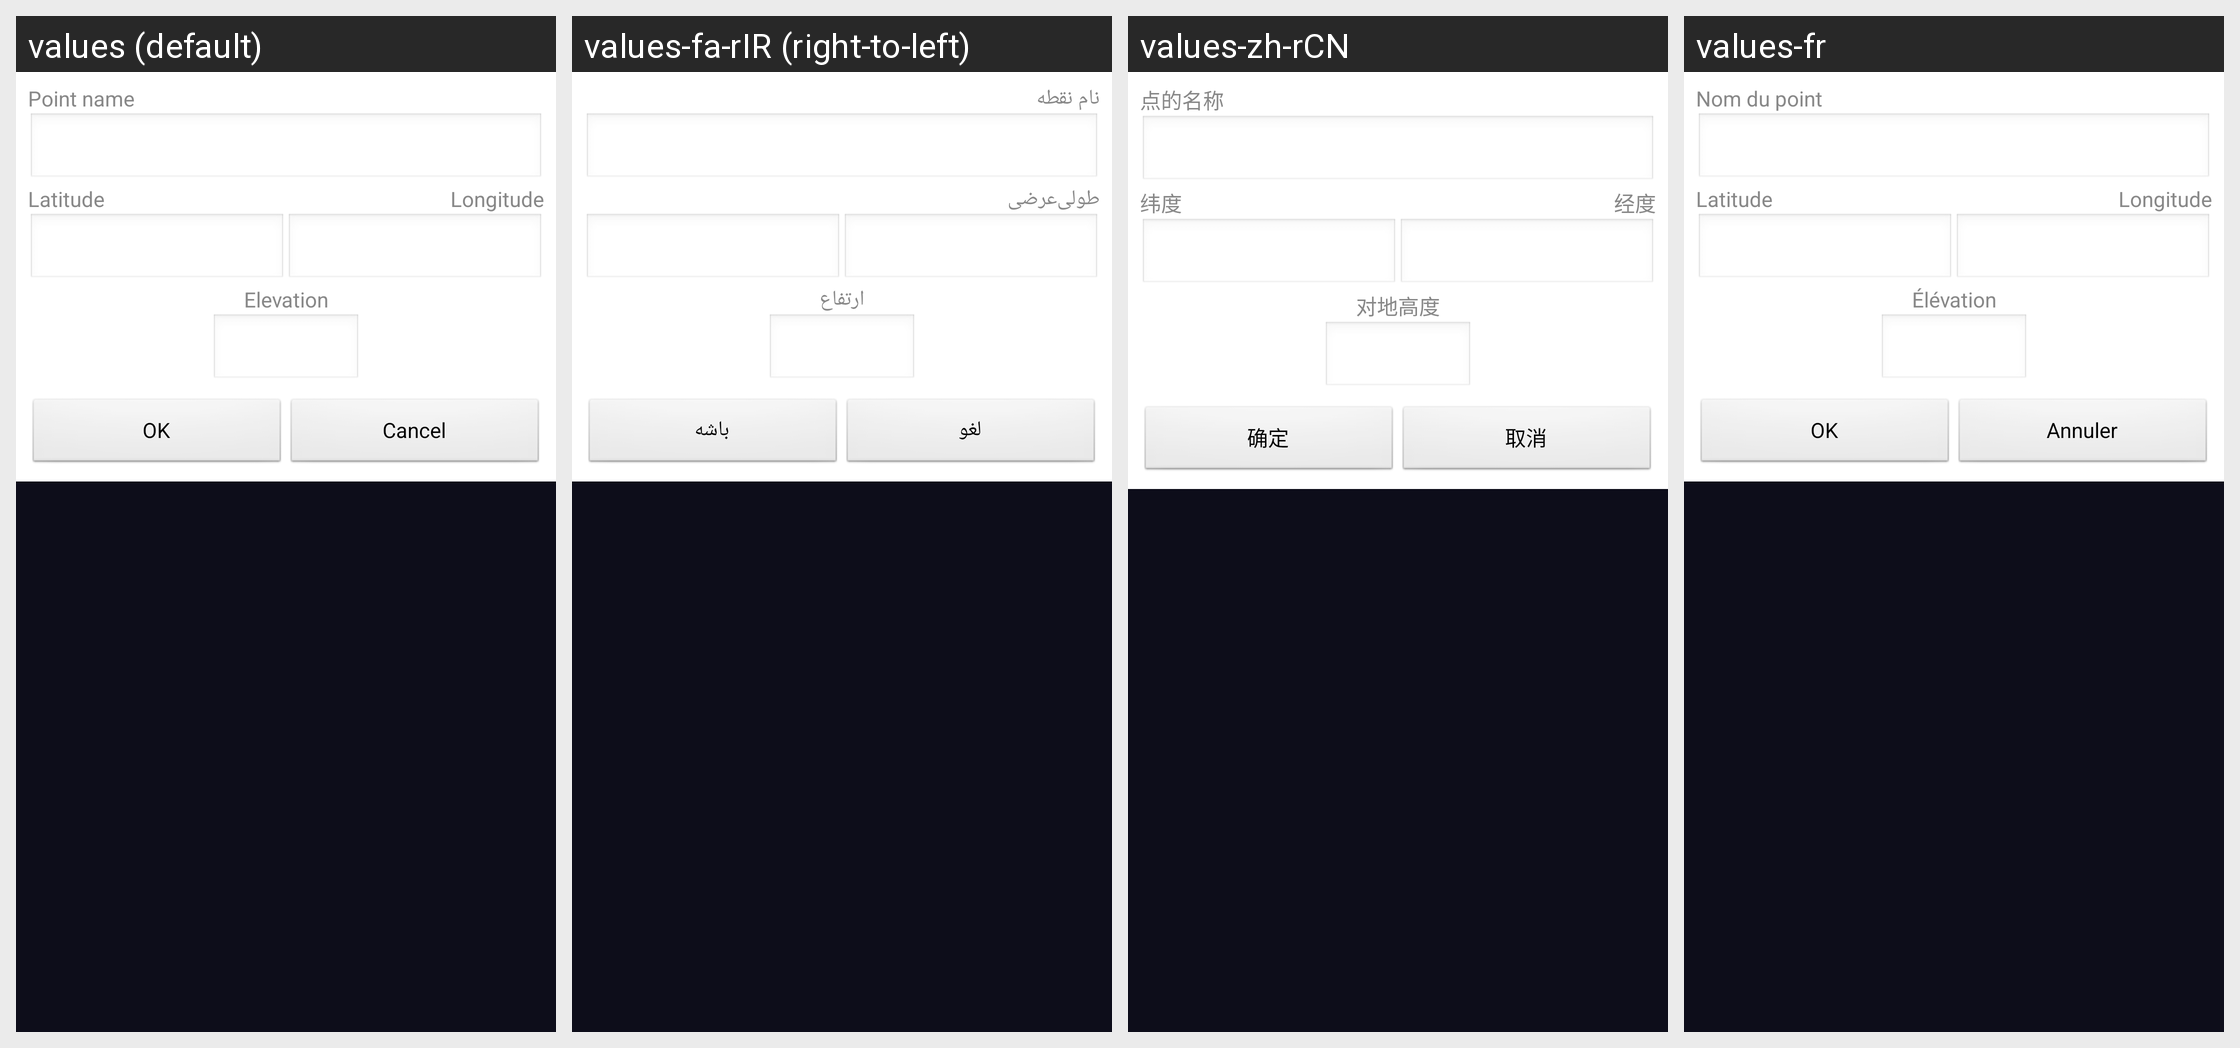

Here is an Android app screen in its default locale and in the app's own translations. Write out the translated-string differences for the strings that appear on this screen.
Android screen res/layout/dialog_editpoint.xml rendered under 4 locales, left to right: values (default), values-fa-rIR (right-to-left), values-zh-rCN, values-fr. Device: Nexus 5 (rendered at 1080×1920; each locale shown at half size, 540×960, under a caption strip naming it); theme AppThemeBlack.
Other locales in the repository, not shown: values-de, values-hr, values-it, values-mx, values-pl, values-sl, values-zh-rTW.
Strings drawn on this screen, with the default value and each locale's value (text and hints the layout hard-codes, and strings that could not be matched under every locale, appear in the picture but are not listed):

point_name
  values: Point name
  values-fa-rIR: نام نقطه
  values-zh-rCN: 点的名称
  values-fr: Nom du point

latitude
  values: Latitude
  values-fa-rIR: عرضی
  values-zh-rCN: 纬度
  values-fr: Latitude

longitude
  values: Longitude
  values-fa-rIR: طولی
  values-zh-rCN: 经度
  values-fr: Longitude

elevation
  values: Elevation
  values-fa-rIR: ارتفاع
  values-zh-rCN: 对地高度
  values-fr: Élévation

ok
  values: OK
  values-fa-rIR: باشه
  values-zh-rCN: 确定
  values-fr: OK

cancel
  values: Cancel
  values-fa-rIR: لغو
  values-zh-rCN: 取消
  values-fr: Annuler
